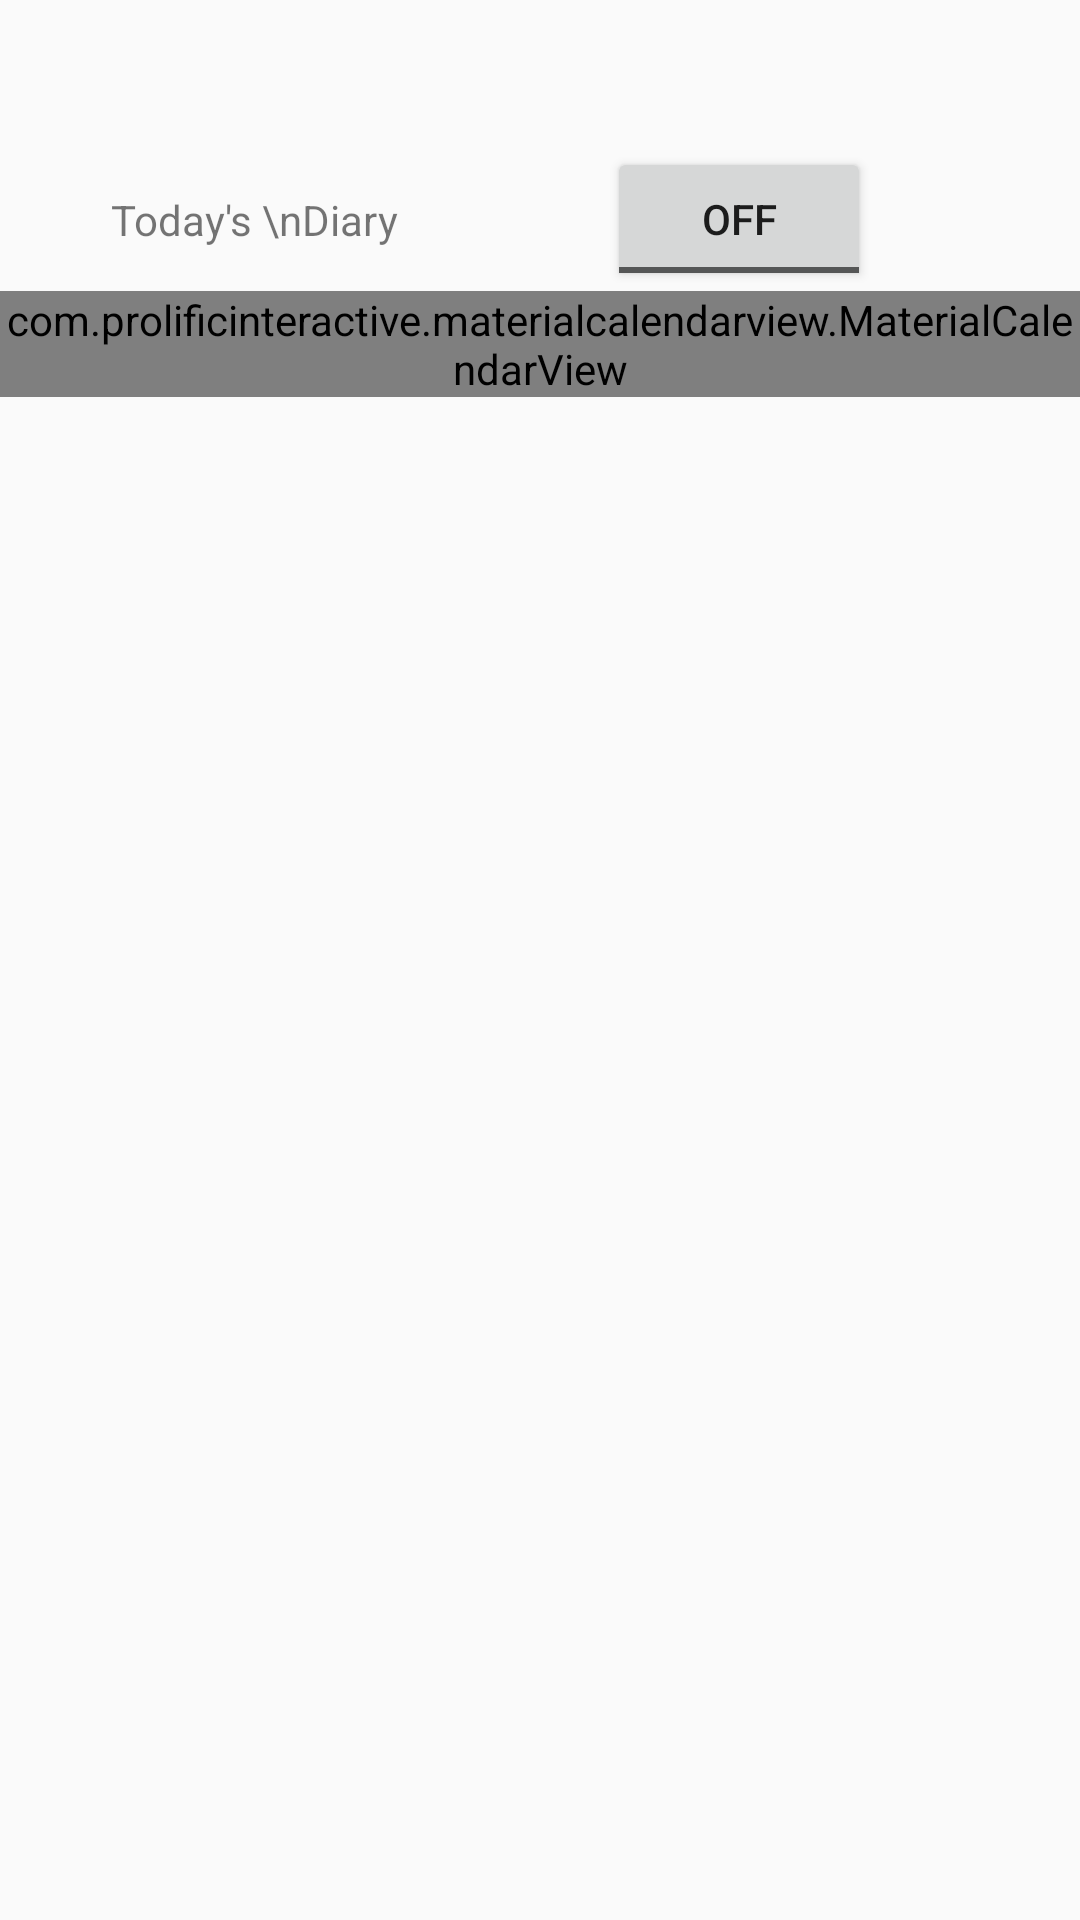

Reconstruct the res/layout file that produces this screen, plus the resources it refers to.
<!-- AndroidManifest.xml: application theme Theme.AppCompat.Light.NoActionBar -->
<!-- res/layout/fragment_diary.xml -->
<?xml version="1.0" encoding="utf-8"?>
<androidx.constraintlayout.widget.ConstraintLayout xmlns:android="http://schemas.android.com/apk/res/android"
    xmlns:app="http://schemas.android.com/apk/res-auto"
    xmlns:tools="http://schemas.android.com/tools"
    android:layout_width="match_parent"
    android:layout_height="match_parent"
    tools:context=".ui.diary.DiaryFragment">

    <TextView
        android:id="@+id/tx_diary"
        android:layout_width="wrap_content"
        android:layout_height="wrap_content"
        android:layout_marginStart="37dp"
        android:layout_marginTop="49dp"
        android:text="Today's \nDiary"
        app:layout_constraintBottom_toTopOf="@+id/calendar"
        app:layout_constraintStart_toStartOf="parent"
        app:layout_constraintTop_toTopOf="parent" />

    <ToggleButton
        android:id="@+id/tg_monthly"
        android:layout_width="wrap_content"
        android:layout_height="wrap_content"
        android:layout_marginTop="49dp"
        android:layout_marginBottom="37dp"
        android:text="ToggleButton"
        app:layout_constraintBottom_toTopOf="@+id/calendar"
        app:layout_constraintEnd_toEndOf="parent"
        app:layout_constraintStart_toEndOf="@+id/tx_diary"
        app:layout_constraintTop_toTopOf="parent" />

    <com.prolificinteractive.materialcalendarview.MaterialCalendarView
        android:id="@+id/calendar"
        android:layout_width="match_parent"
        android:layout_height="wrap_content"
        app:layout_constraintEnd_toEndOf="parent"
        app:layout_constraintStart_toStartOf="parent"
        app:layout_constraintTop_toBottomOf="@+id/tg_monthly"
        app:mcv_showOtherDates="all">
    </com.prolificinteractive.materialcalendarview.MaterialCalendarView>

    <androidx.viewpager2.widget.ViewPager2
        android:id="@+id/viewpager_weekly"
        android:layout_width="match_parent"
        android:layout_height="0dp"
        app:layout_constraintBottom_toBottomOf="parent"
        app:layout_constraintEnd_toEndOf="parent"
        app:layout_constraintStart_toStartOf="parent"
        app:layout_constraintTop_toBottomOf="@id/calendar" />
</androidx.constraintlayout.widget.ConstraintLayout>
<!-- resources referenced by this layout -->
<resources>

</resources>
